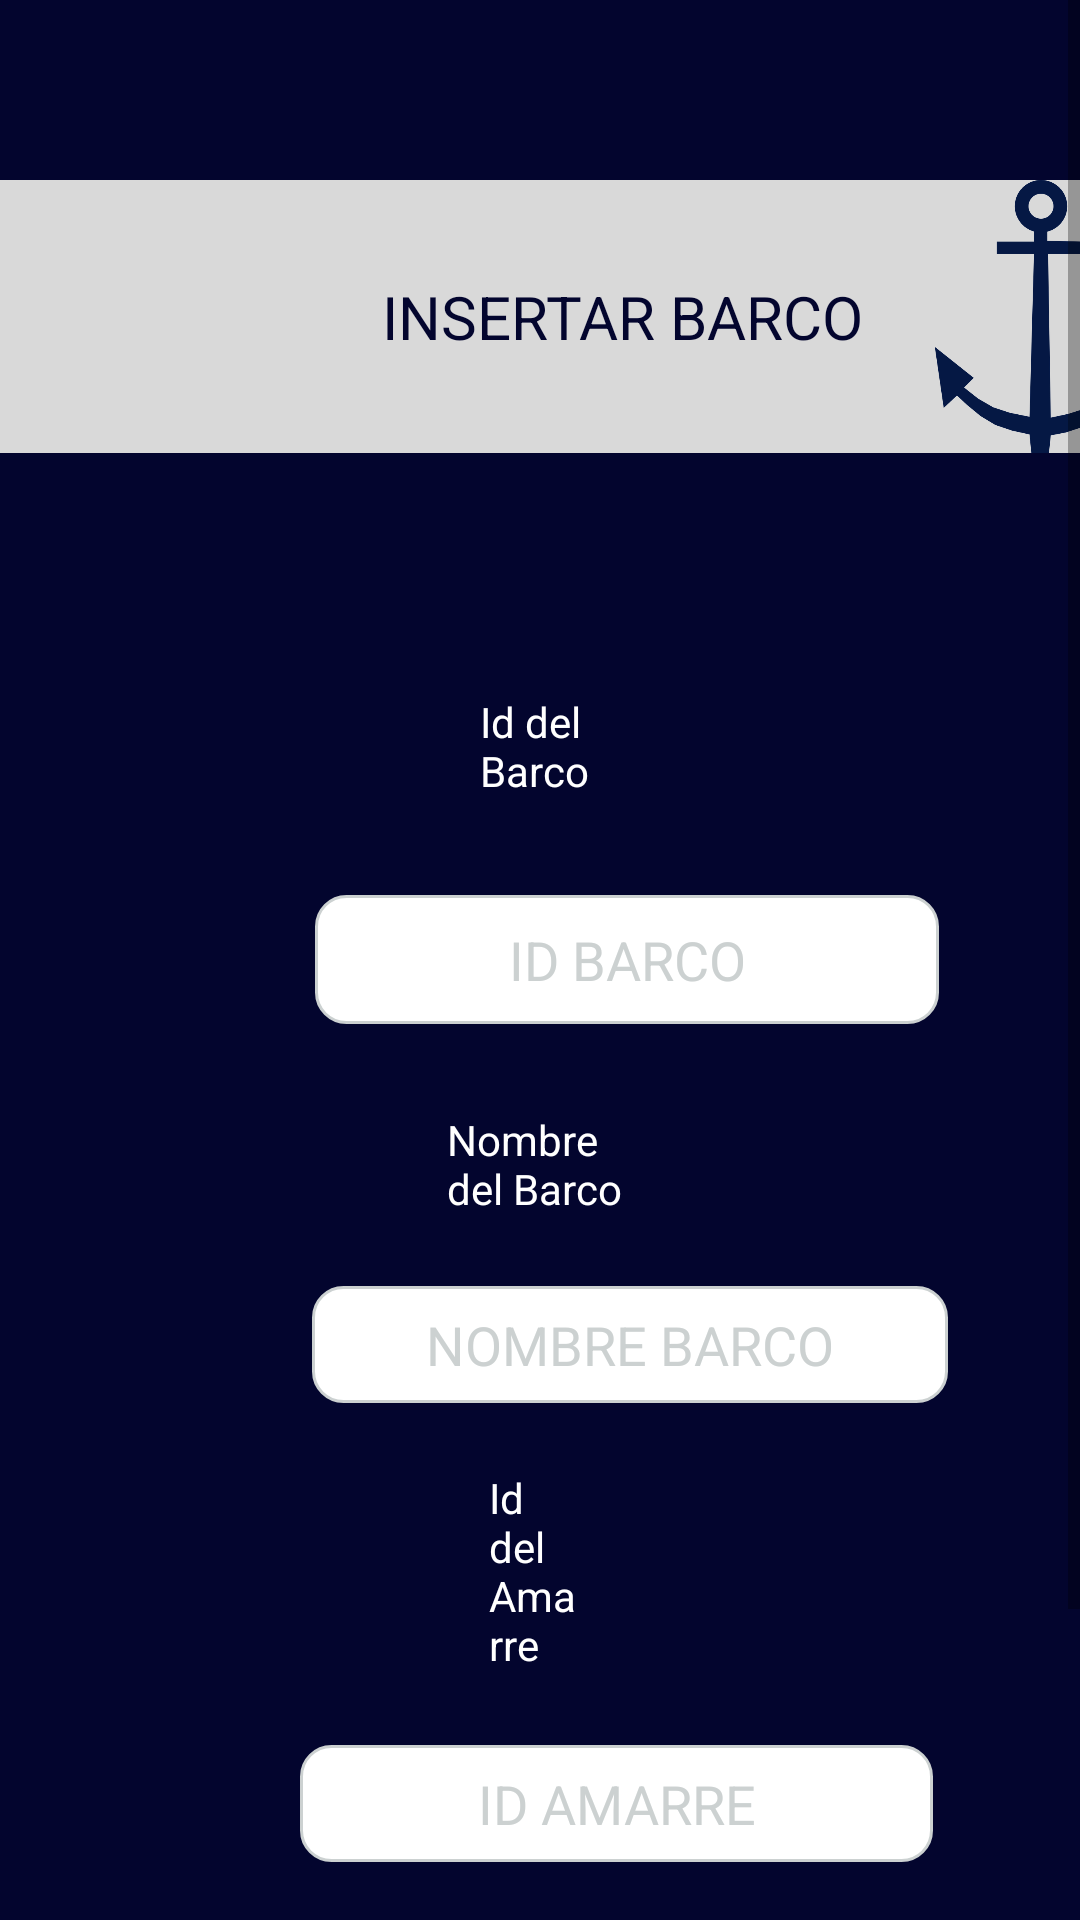

Write the Android layout XML for this screen, with the resource values it uses.
<!-- AndroidManifest.xml: application theme Theme.ParcBarcos.NoActionBar -->
<!-- res/layout/activity_socios_barcos_insertar.xml -->
<?xml version="1.0" encoding="utf-8"?>
<androidx.constraintlayout.widget.ConstraintLayout
    xmlns:android="http://schemas.android.com/apk/res/android"
    xmlns:app="http://schemas.android.com/apk/res-auto"
    xmlns:tools="http://schemas.android.com/tools"
    android:layout_width="match_parent"
    android:layout_height="match_parent"
    tools:context=".socios_barcos_insertar"
    android:background="#03052E">

    <ScrollView
        android:layout_width="match_parent"
        android:layout_height="match_parent"
        tools:layout_editor_absoluteX="36dp"
        tools:layout_editor_absoluteY="337dp">

        <LinearLayout
            android:layout_width="match_parent"
            android:layout_height="wrap_content"
            android:orientation="vertical">

            <RelativeLayout
                android:id="@+id/group_2"
                android:layout_width="415dp"
                android:layout_height="91dp"
                android:layout_alignParentLeft="true"
                android:layout_alignParentTop="true"
                android:layout_marginTop="60dp"
                android:background="#D9D9D9"
                app:layout_constraintEnd_toEndOf="parent"
                app:layout_constraintHorizontal_bias="1.0"
                app:layout_constraintStart_toStartOf="parent"
                app:layout_constraintTop_toTopOf="parent">

                <TextView
                    android:id="@+id/textView7"
                    android:layout_width="wrap_content"
                    android:layout_height="wrap_content"
                    android:layout_centerInParent="true"
                    android:layout_marginLeft="18dp"
                    android:text="INSERTAR BARCO"
                    android:textAlignment="textEnd"
                    android:textColor="#03052E"
                    android:textSize="20sp" />

                <ImageView
                    android:id="@+id/imageView4"
                    android:layout_width="74dp"
                    android:layout_height="match_parent"
                    android:layout_alignLeft="@id/textView7"
                    android:layout_marginLeft="183dp"
                    app:srcCompat="@mipmap/logo" />
            </RelativeLayout>

            <TextView
                android:id="@+id/textView5"
                android:layout_width="wrap_content"
                android:layout_height="wrap_content"
                android:layout_marginStart="160dp"
                android:layout_marginTop="80dp"
                android:layout_marginEnd="149dp"
                android:text="Id del Barco"
                android:textColor="@color/white"
                app:layout_constraintEnd_toEndOf="parent"
                app:layout_constraintHorizontal_bias="0.498"
                app:layout_constraintStart_toStartOf="parent"
                app:layout_constraintTop_toTopOf="parent" />

            <EditText
                android:id="@+id/edtSocioIdBarco"
                android:layout_width="208dp"
                android:layout_height="43dp"
                android:layout_marginStart="105dp"
                android:layout_marginTop="32dp"
                android:background="@drawable/custom_input"
                android:drawablePadding="12dp"
                android:ems="10"
                android:hint="ID BARCO"
                android:inputType="number"
                android:textAlignment="center"
                android:textColor="@color/black"
                android:textColorHint="#CCD1D1"
                app:layout_constraintTop_toBottomOf="@+id/textView5"
                tools:layout_editor_absoluteX="102dp" />

            <TextView
                android:id="@+id/textView24"
                android:layout_width="wrap_content"
                android:layout_height="wrap_content"
                android:layout_marginStart="149dp"
                android:layout_marginTop="29dp"
                android:layout_marginEnd="149dp"
                android:text="Nombre del Barco"
                android:textColor="@color/white"
                app:layout_constraintEnd_toEndOf="parent"
                app:layout_constraintStart_toStartOf="parent"
                app:layout_constraintTop_toBottomOf="@+id/edtSocioIdBarcoIdBarco" />

            <EditText
                android:id="@+id/txtSocioNomBarco"
                android:layout_width="212dp"
                android:layout_height="39dp"
                android:layout_marginStart="104dp"
                android:layout_marginTop="23dp"
                android:layout_marginEnd="98dp"
                android:background="@drawable/custom_input"

                android:ems="10"
                android:hint="NOMBRE BARCO"
                android:inputType="textPersonName"
                android:textAlignment="center"
                android:textColor="@color/black"
                android:textColorHint="#CCD1D1"
                app:layout_constraintEnd_toEndOf="parent"
                app:layout_constraintStart_toStartOf="parent"
                app:layout_constraintTop_toBottomOf="@+id/textView24" />

            <TextView
                android:id="@+id/textView29"
                android:layout_width="wrap_content"
                android:layout_height="wrap_content"
                android:layout_marginStart="163dp"
                android:layout_marginTop="22dp"
                android:layout_marginEnd="164dp"
                android:text="Id del Amarre"
                android:textColor="@color/white"
                app:layout_constraintEnd_toEndOf="parent"
                app:layout_constraintStart_toStartOf="parent"
                app:layout_constraintTop_toBottomOf="@+id/txtSocioNomBarco" />

            <EditText
                android:id="@+id/edtSocioIdAmarre"
                android:layout_width="211dp"
                android:layout_height="39dp"
                android:layout_marginStart="100dp"
                android:layout_marginTop="24dp"
                android:layout_marginEnd="104dp"
                android:background="@drawable/custom_input"
                android:ems="10"
                android:hint="ID AMARRE"
                android:inputType="number"
                android:textAlignment="center"
                android:textColor="@color/black"
                android:textColorHint="#CCD1D1"
                app:layout_constraintEnd_toEndOf="parent"
                app:layout_constraintStart_toStartOf="parent"
                app:layout_constraintTop_toBottomOf="@+id/textView29" />

            <Button
                android:id="@+id/btnSocioAggBarco"
                android:layout_width="124dp"
                android:layout_height="wrap_content"
                android:layout_marginStart="149dp"
                android:layout_marginTop="95dp"
                android:layout_marginEnd="158dp"
                android:text="AGREGAR"
                app:layout_constraintEnd_toEndOf="parent"
                app:layout_constraintHorizontal_bias="0.6"
                app:layout_constraintStart_toStartOf="parent"
                app:layout_constraintTop_toBottomOf="@+id/edtSocioIdAmarre" />

        </LinearLayout>
    </ScrollView>


</androidx.constraintlayout.widget.ConstraintLayout>
<!-- resources referenced by this layout -->
<resources>
  <!-- drawable custom_input (drawable) -->
  <?xml version="1.0" encoding="utf-8"?>
  <selector xmlns:android="http://schemas.android.com/apk/res/android">
      <item android:state_enabled="true" android:state_focused="true">
          <shape android:shape="rectangle">
              <solid android:color="@android:color/white"/>
              <corners android:radius="10dp"/>
              <stroke android:color="@color/cardview_light_background" android:width="1dp"/>
          </shape>
      </item>
  
      <item android:state_enabled="true" >
          <shape android:shape="rectangle">
              <solid android:color="@android:color/white"/>
              <corners android:radius="10dp"/>
              <stroke android:color="#CCD1D1" android:width="1dp"/>
          </shape>
      </item>
  </selector>
  <!-- mipmap logo: jpg bitmap (mipmap-mdpi, 20750 bytes) -->
  <style name="Theme.ParcBarcos.NoActionBar">
          <item name="windowActionBar">false</item>
          <item name="windowNoTitle">true</item>
      </style>
  <!-- not gathered from this repository: default colours our renderer supplied (Android Studio template values) -->
  <color name="black">#FF000000</color>
  <color name="white">#FFFFFFFF</color>
</resources>
